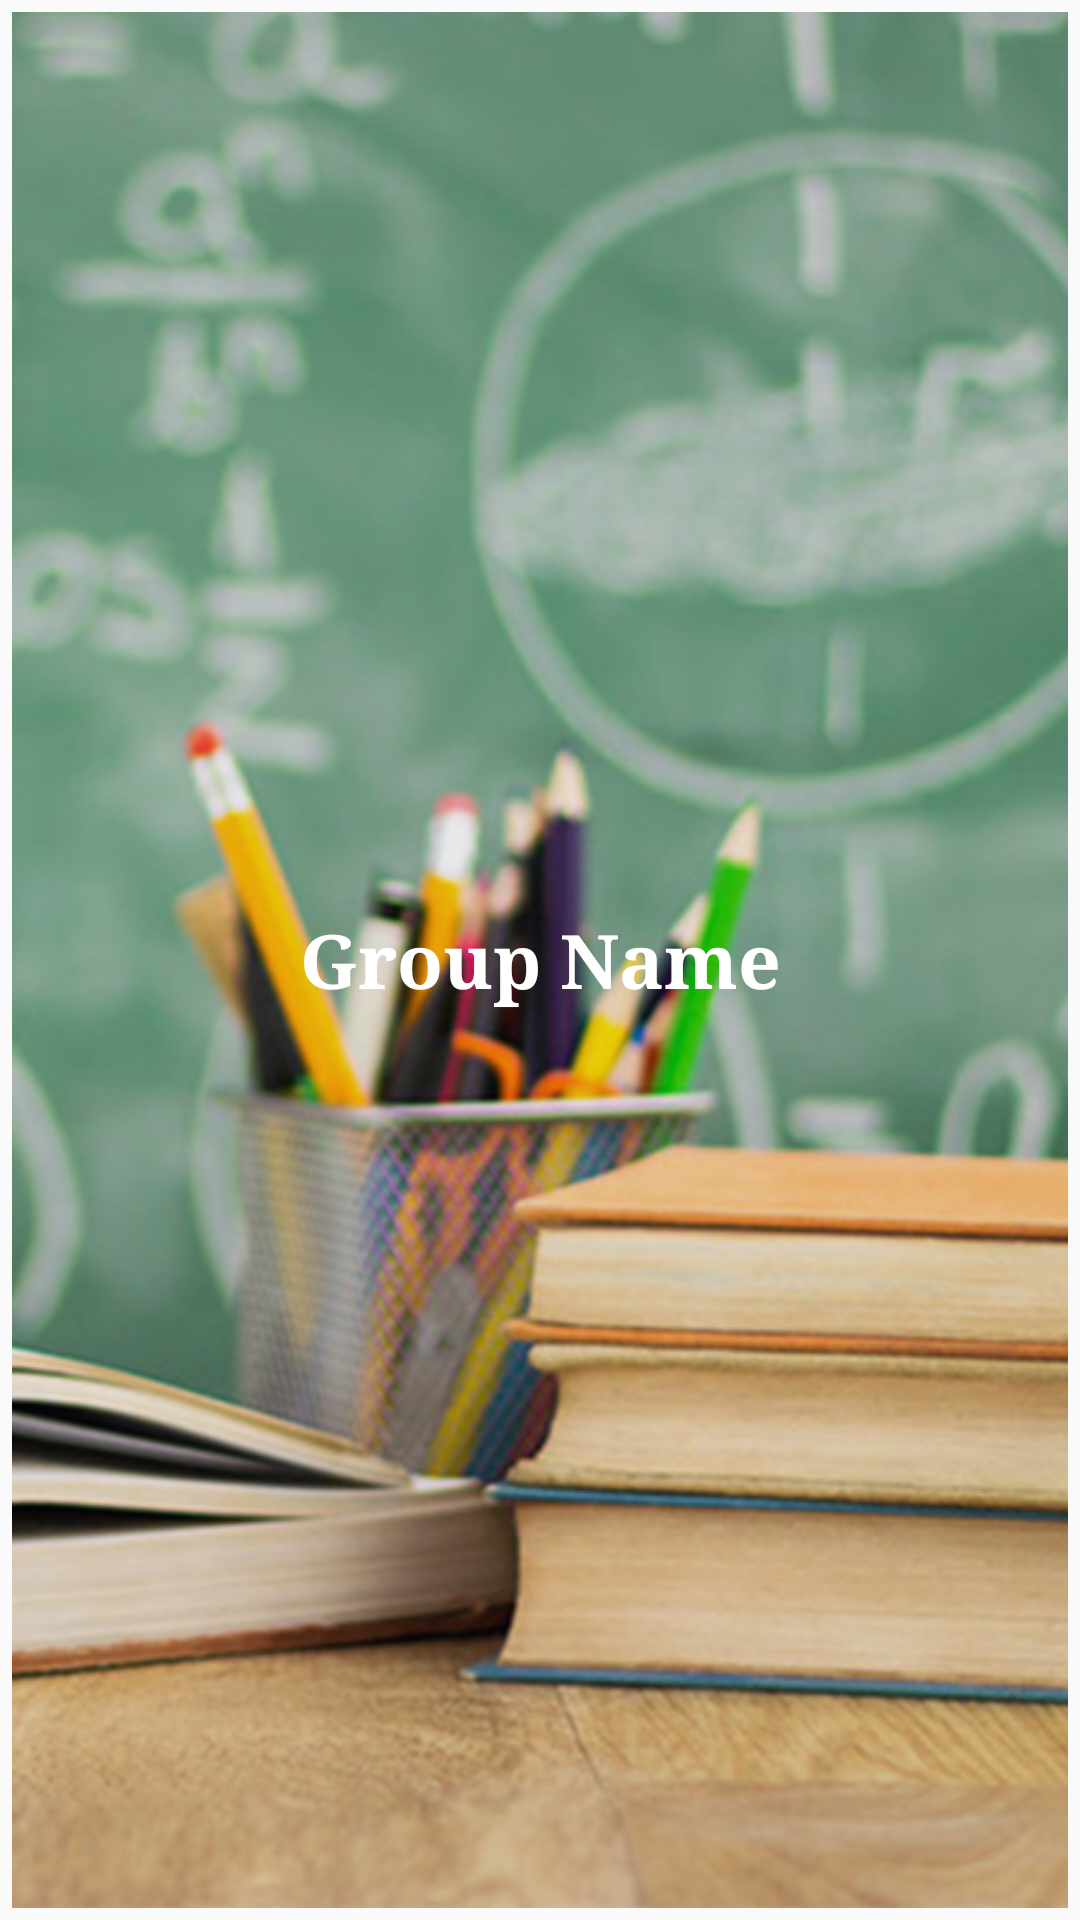

Here is an Android app screen rendered from its layout file. Give the layout XML and the strings, colors and styles it references.
<!-- AndroidManifest.xml: application theme AppTheme -->
<!-- res/layout/group_item_widget.xml -->
<?xml version="1.0" encoding="utf-8"?>
<RelativeLayout xmlns:android="http://schemas.android.com/apk/res/android"
    xmlns:app="http://schemas.android.com/apk/res-auto"
    xmlns:card_view="http://schemas.android.com/tools"
    android:layout_width="match_parent"
    android:layout_height="100dp">


    <RelativeLayout
        android:id="@+id/wholeItemWidget"
        android:layout_margin="4dp"
        android:layout_width="match_parent"
        android:layout_height="wrap_content">

        <ImageView

            android:contentDescription="@string/group_image"
            android:id="@+id/ivGroupitem"
            android:layout_width="match_parent"
            android:layout_height="match_parent"
            android:scaleType="centerCrop"
            android:src="@drawable/back"

            />


        <TextView

            android:id="@+id/tvGname"
            android:layout_width="match_parent"
            android:layout_height="wrap_content"
            android:layout_centerInParent="true"
            android:layout_gravity="center_vertical"
            android:text="@string/group_name"
            android:gravity="center"
            android:textAlignment="center"
            android:textColor="#fff"
            android:textSize="25sp"
            android:textStyle="bold" />


    </RelativeLayout>


</RelativeLayout>
<!-- resources referenced by this layout -->
<resources>
  <!-- drawable back: jpg bitmap (drawable, 92716 bytes) -->
  <string name="group_image">group image</string>
  <string name="group_name">Group Name</string>
  <style name="AppTheme" parent="Theme.AppCompat.Light.NoActionBar">
          
  
          <item name="windowActionBar">false</item>
          <item name="windowNoTitle">true</item>
          <item name="colorPrimary">@color/colorPrimary</item>
          <item name="colorPrimaryDark">@color/colorPrimaryDark</item>
          <item name="colorAccent">@color/colorAccent</item>
          <item name="android:typeface">serif</item>
          <item name="android:colorButtonNormal">@drawable/button_selector</item>
          <item name="colorButtonNormal">@drawable/button_selector</item>
          <item name="android:buttonStyle">@style/FriendlyButtonStyle</item>
      </style>
  <color name="colorPrimary">#00bcd4</color>
  <color name="colorPrimaryDark">#00bcd4</color>
  <color name="colorAccent">#ffc640</color>
  <style name="FriendlyButtonStyle" parent="Widget.AppCompat.Button">
          <item name="android:textColor">@color/colorTitle</item>
          <item name="android:actionMenuTextColor">@color/black</item>
          <item name="background">@color/white</item>
  
      </style>
  <color name="colorTitle">#ffffff</color>
  <!-- not gathered from this repository: default colours our renderer supplied (Android Studio template values) -->
  <color name="black">#FF000000</color>
  <color name="white">#FFFFFFFF</color>
</resources>
